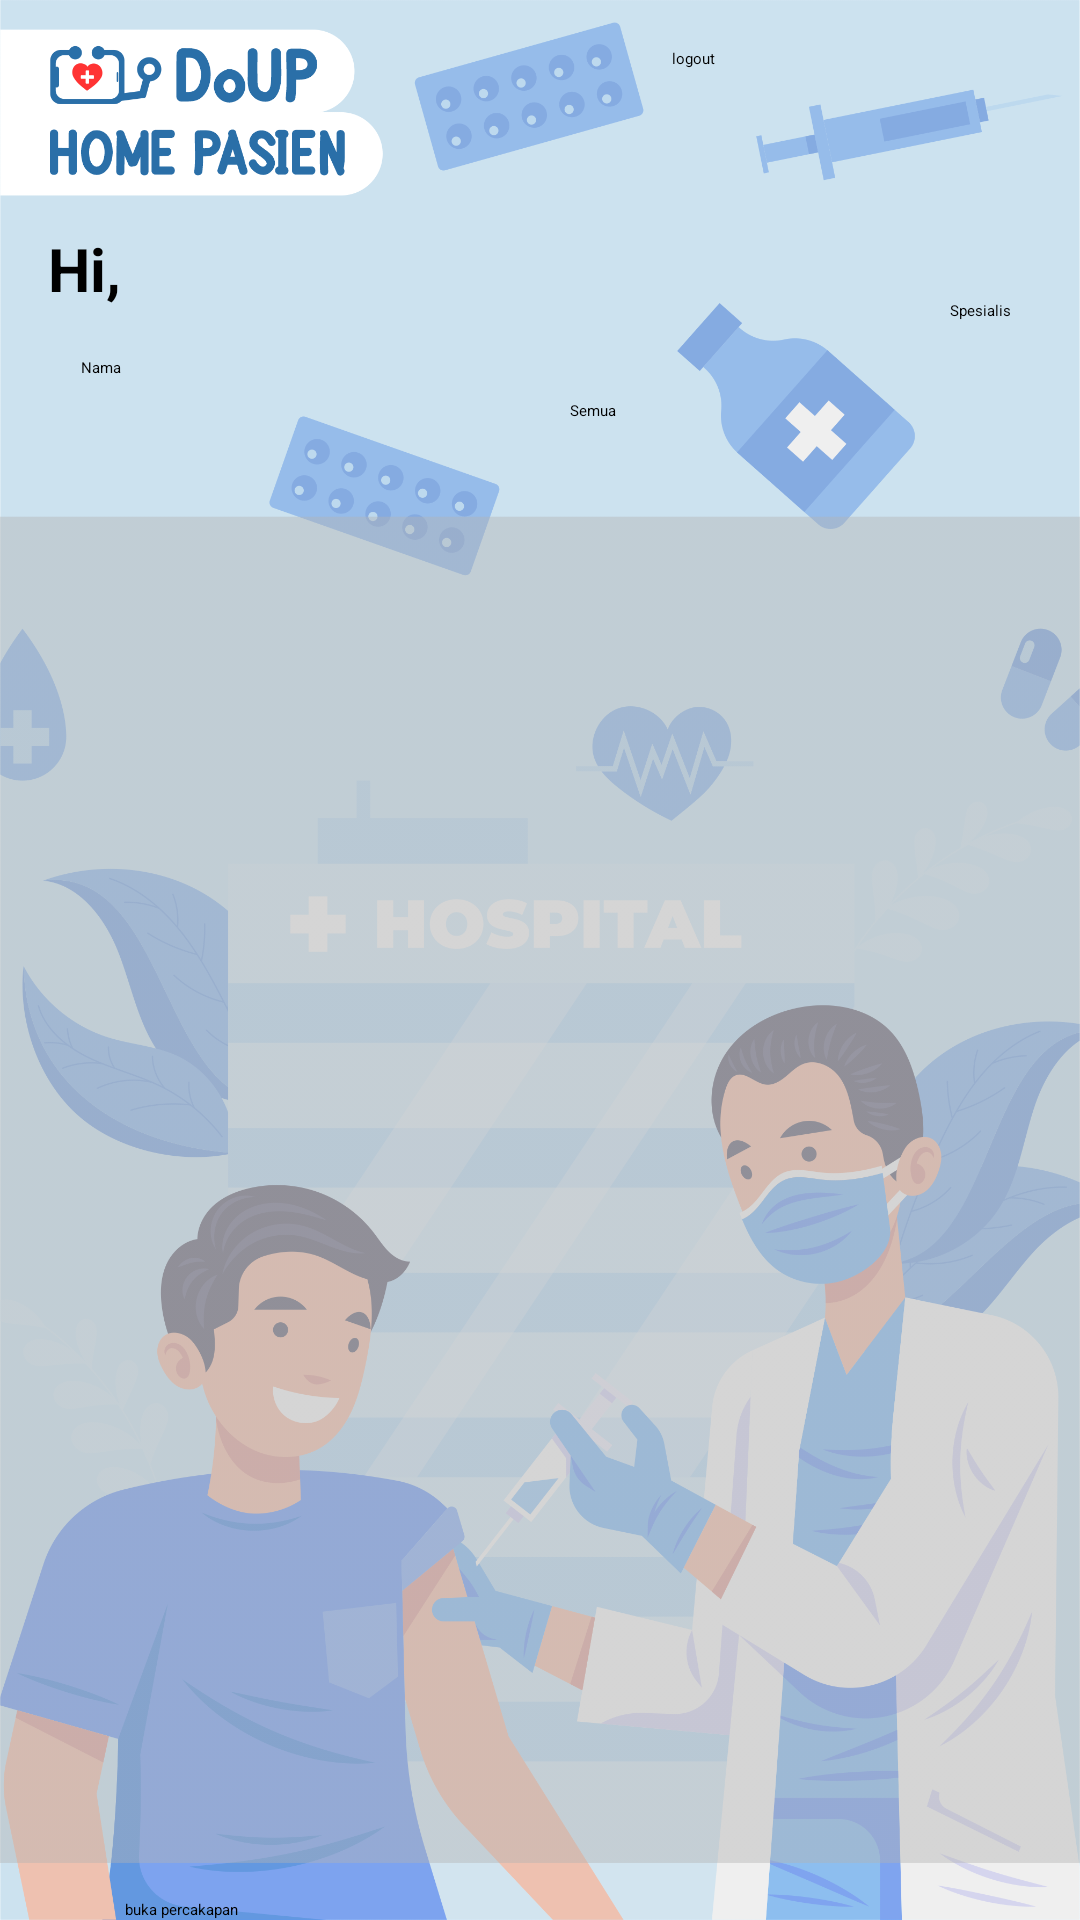

This screen was rendered from an Android layout file. Write that file and the resources it references.
<!-- AndroidManifest.xml: application theme Theme.DoUP_APP -->
<!-- res/layout/activity_pasien.xml -->
<?xml version="1.0" encoding="utf-8"?>
<androidx.constraintlayout.widget.ConstraintLayout xmlns:android="http://schemas.android.com/apk/res/android"
    xmlns:app="http://schemas.android.com/apk/res-auto"
    xmlns:tools="http://schemas.android.com/tools"
    android:layout_width="match_parent"
    android:layout_height="match_parent"
    android:background="@drawable/chat_pasien"
    tools:context=".PasienActivity">

    <TextView
        android:id="@+id/tvpasiennama"
        android:layout_width="wrap_content"
        android:layout_height="wrap_content"
        android:layout_marginStart="16dp"
        android:layout_marginTop="76dp"
        android:text="Hi, "
        android:textSize="20sp"
        android:textStyle="bold"
        app:layout_constraintStart_toStartOf="parent"
        app:layout_constraintTop_toTopOf="parent" />

    <Button
        android:id="@+id/btnpasienlogout"
        android:layout_width="120dp"
        android:layout_height="44dp"
        android:layout_marginTop="16dp"
        android:layout_marginEnd="16dp"
        android:backgroundTint="#C80000"
        android:text="logout"
        app:layout_constraintEnd_toEndOf="parent"
        app:layout_constraintTop_toTopOf="parent" />

    <EditText
        android:id="@+id/etnamadokter"
        android:layout_width="166dp"
        android:layout_height="43dp"
        android:layout_marginStart="16dp"
        android:layout_marginTop="108dp"
        android:background="@drawable/cutom_input"
        android:ems="10"
        android:hint="Nama"
        android:inputType="textPersonName"
        android:padding="11dp"
        app:layout_constraintStart_toStartOf="parent"
        app:layout_constraintTop_toTopOf="parent" />

    <TextView
        android:id="@+id/textView8"
        android:layout_width="wrap_content"
        android:layout_height="wrap_content"
        android:layout_marginTop="40dp"
        android:text="Spesialis"
        android:textColor="#020202"
        app:layout_constraintEnd_toEndOf="parent"
        app:layout_constraintHorizontal_bias="0.932"
        app:layout_constraintStart_toStartOf="parent"
        app:layout_constraintTop_toBottomOf="@+id/btnpasienlogout" />

    <Spinner
        android:id="@+id/spinpasien"
        android:layout_width="197dp"
        android:layout_height="28dp"
        android:layout_marginStart="8dp"
        android:background="@drawable/cutom_input"
        android:entries="@array/filter"
        app:layout_constraintBottom_toBottomOf="@+id/etnamadokter"
        app:layout_constraintStart_toEndOf="@+id/etnamadokter"
        app:layout_constraintTop_toTopOf="@+id/etnamadokter"
        app:layout_constraintVertical_bias="1.0" />

    <ListView
        android:id="@+id/lvpasien"
        android:layout_width="363dp"
        android:layout_height="449dp"
        android:layout_marginTop="172dp"
        android:background="@drawable/lv_transp"
        app:layout_constraintEnd_toEndOf="parent"
        app:layout_constraintStart_toStartOf="parent"
        app:layout_constraintTop_toTopOf="parent" />

    <Button
        android:id="@+id/btntchat"
        android:layout_width="276dp"
        android:layout_height="39dp"
        android:layout_marginTop="12dp"
        android:text="buka percakapan"
        app:layout_constraintEnd_toEndOf="parent"
        app:layout_constraintHorizontal_bias="0.496"
        app:layout_constraintStart_toStartOf="parent"
        app:layout_constraintTop_toBottomOf="@+id/lvpasien" />

    <TextView
        android:id="@+id/tvtolak"
        android:layout_width="wrap_content"
        android:layout_height="wrap_content"
        android:layout_marginTop="20dp"
        android:text="KONSULTASI SEBELUMNYA DITOLAK"
        android:textColor="@color/design_default_color_error"
        app:layout_constraintEnd_toEndOf="@+id/btntchat"
        app:layout_constraintStart_toStartOf="@+id/btntchat"
        app:layout_constraintTop_toBottomOf="@+id/btntchat" />
</androidx.constraintlayout.widget.ConstraintLayout>
<!-- resources referenced by this layout -->
<resources>
  <string-array name="filter">
          <item>Semua</item>
          <item>Umum</item>
          <item>Gigi</item>
          <item>Anak</item>
          <item>Kulit dan Kelamin</item>
          <item>Ortopedi</item>
          <item>Organ Dalam</item>
          <item>Saraf</item>
          <item>Kandungan</item>
          <item>THT</item>
      </string-array>
  <!-- drawable chat_pasien: png bitmap (drawable, 475354 bytes) -->
  <!-- drawable lv_transp: png bitmap (drawable, 18897 bytes) -->
</resources>
